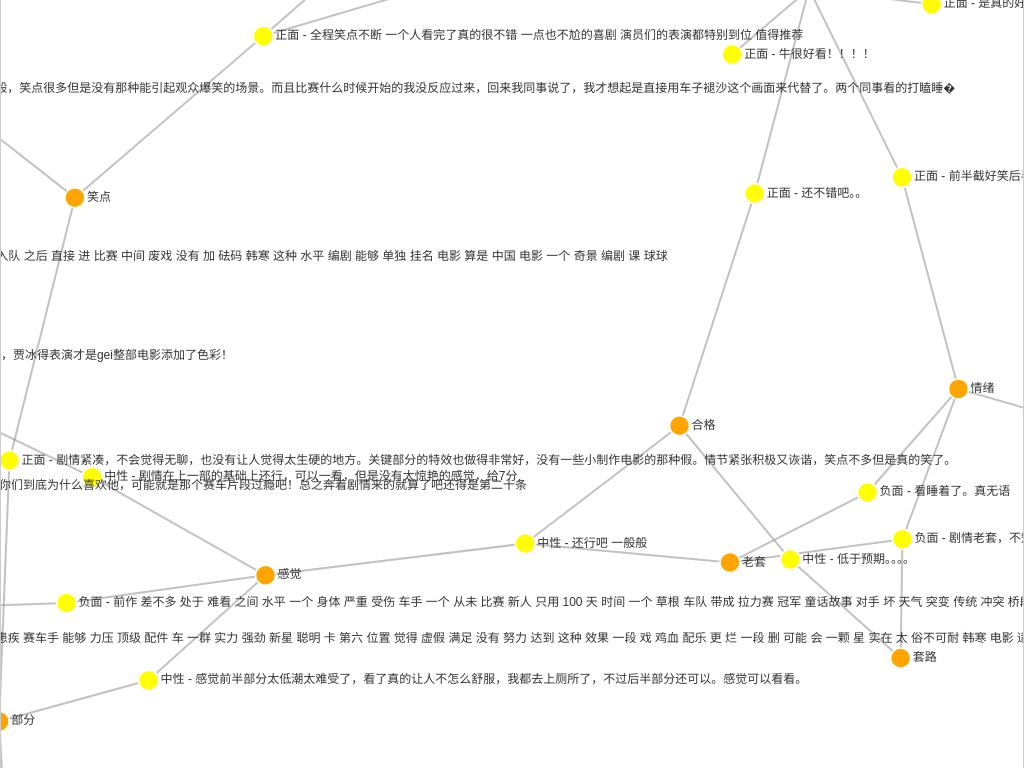
D3 v6 page, settled after 360 driven frames (6 s of simulated time); the page loaded 1 data file(s).

var svg=d3.select("svg"),width=window.innerWidth,height=window.innerHeight,simulation=d3.forceSimulation().force("link",d3.forceLink().id((function(t){return t.id})).distance(100).strength(1)).force("charge",d3.forceManyBody().strength(-500)).force("center",d3.forceCenter(width/2,height/2));d3.json("graph_data.json").then((function(t){var n=svg.append("g").attr("class","links").selectAll("line").data(t.links).enter().append("line"),e=svg.append("g").attr("class","nodes").selectAll("g").data(t.nodes).enter().append("g");e.append("circle").attr("r",10).attr("class",(function(t){return"Review"===t.label?"review":"topic"})),e.append("text").text((function(t){return"Review"===t.label?`${t.sentiment} - ${t.title}`:t.title})).attr("x",12).attr("y",3),e.call(d3.drag().on("start",(function(t,n){t.active||simulation.alphaTarget(.3).restart(),n.fx=n.x,n.fy=n.y})).on("drag",(function(t,n){n.fx=t.x,n.fy=t.y})).on("end",(function(t,n){t.active||simulation.alphaTarget(0),n.fx=null,n.fy=null}))),simulation.nodes(t.nodes).on("tick",(function(){n.attr("x1",(function(t){return t.source.x})).attr("y1",(function(t){return t.source.y})).attr("x2",(function(t){return t.target.x})).attr("y2",(function(t){return t.target.y})),e.attr("transform",(function(t){return"translate("+t.x+","+t.y+")"}))})),simulation.force("link").links(t.links)})).catch((function(t){console.error("Error loading the data: "+t)}))

### data: graph_data.json
{
 "nodes": [
  {
   "id": 228,
   "label": "Review",
   "title": "不好看呀，看一半很无聊就走了",
   "sentiment": "负面"
  },
  {
   "id": 302,
   "label": "Topic",
   "title": "情绪"
  },
  {
   "id": 229,
   "label": "Review",
   "title": "是真的好看！",
   "sentiment": "正面"
  },
  {
   "id": 282,
   "label": "Topic",
   "title": "精彩"
  },
  {
   "id": 230,
   "label": "Review",
   "title": "还行吧 一般般",
   "sentiment": "中性"
  },
  {
   "id": 268,
   "label": "Topic",
   "title": "感觉"
  },
  {
   "id": 283,
   "label": "Topic",
   "title": "老套"
  },
  {
   "id": 306,
   "label": "Topic",
   "title": "合格"
  },
  "... 48 more items"
 ],
 "links": [
  {
   "source": 228,
   "target": 302,
   "type": "BELONGS_TO_TOPIC"
  },
  {
   "source": 229,
   "target": 282,
   "type": "BELONGS_TO_TOPIC"
  },
  {
   "source": 230,
   "target": 268,
   "type": "BELONGS_TO_TOPIC"
  },
  {
   "source": 230,
   "target": 283,
   "type": "BELONGS_TO_TOPIC"
  },
  {
   "source": 230,
   "target": 306,
   "type": "BELONGS_TO_TOPIC"
  },
  {
   "source": 231,
   "target": 282,
   "type": "BELONGS_TO_TOPIC"
  },
  {
   "source": 231,
   "target": 306,
   "type": "BELONGS_TO_TOPIC"
  },
  {
   "source": 232,
   "target": 262,
   "type": "BELONGS_TO_TOPIC"
  },
  "... 55 more items"
 ]
}